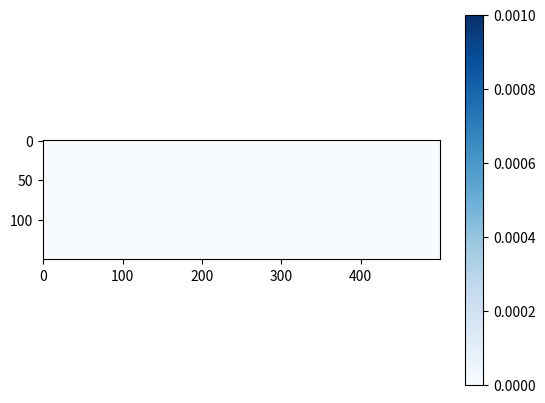

The script that saved this image: (Note: this script raises an exception after producing the figure.)
import numpy as np
import numpy.linalg as linalg
import matplotlib.pyplot as plt
from matplotlib import cm

maxIter = 1000
Re = 1
nx = 500
ny = 150
q = 9
r = ny / 3
uLB = 0.001
nulb = uLB * 2 * r / Re
tau = 1.0 / (3. * nulb + 0.5)

e_i = np.array([[0, 0], [1, 0], [0, 1], [-1, 0], [0, -1], [1, 1], [-1, 1], [-1, -1], [1, -1]])
cx = np.array([0, 1, 0, -1, 0, 1, -1, -1, 1])
cy = np.array([0, 0, 1, 0, -1, 1, 1, -1, -1])
opp = np.array([0, 3, 4, 1, 2, 7, 8, 5, 6])
w_i = np.array([4 / 9, 1 / 9, 1 / 9, 1 / 9, 1 / 9, 1 / 36, 1 / 36, 1 / 36, 1 / 36])

c_sqrd = 1 / 3

rho = np.ones((nx, ny))

uc = np.zeros((nx, ny, q))
obstacle_x = nx / 2
obstacle_y = ny / 2
obstacle_r = ny / 7





def equilibrium(rho, ux, uy):  # Equilibrium distribution function.
    feq = np.zeros((nx, ny, q))
    for i in range(q):
        uc[:,:,i] = ux * cx[i] + uy * cy[i]
    uc2 = uc ** 2
    u2 = ux ** 2 + uy ** 2

    for i in range(q):
        feq[:,:,i] = rho * w_i[i] * (1 + uc[:,:,i] / c_sqrd + (uc2[:,:,i] - c_sqrd * u2) / (2*c_sqrd **2))

    return feq


def set_boundary(max_x, max_y, obst_x, obst_y, obst_r):
    b = np.zeros((max_x, max_y))
    for i in range(max_x):
        for j in range(max_y):
            b[i, j] = (i - obst_x) ** 2 + (j - obst_y) ** 2 <= obst_r ** 2
    b[:, 0] = True
    b[:, -1] = True
    return b == 1

def poiseuille_flow_channel(max_x, max_y, u_max):
    uy = np.zeros((max_x, max_y))
    ux = np.zeros((max_x, max_y))
    for y in range(max_y):
        ux[:,y] = u_max * (1 - np.abs(1 - 2*y/max_y))
    return ux, uy

def poiseulle_flow_boundary(max_y, u_max):
    ux = np.zeros((max_y))
    for y in range(max_y):
        ux[y] = u_max * (1 - np.abs(1 - (2*y/max_y) ** 2))
    return ux

boundary = set_boundary(nx, ny, obstacle_x, obstacle_y, obstacle_r)
not_boundary = boundary == False

BB = np.zeros((nx, ny, q))
# ux, uy = poiseuille_flow_channel(nx, ny, uLB)
ux = np.zeros((nx, ny))
uy = np.zeros((nx, ny))
ux[boundary] = 0
uy[boundary] = 0
f_i = equilibrium(rho, ux, uy)
f_eq = np.copy(f_i)


for t in range(maxIter):
    f_out = f_i - (f_i - f_eq) / tau

    for i in range(q):
        f_out[boundary, i] = f_i[boundary, opp[i]]

    for i in range(q):
        f_i[:, :, i] = np.roll(np.roll(f_out[:, :, i], cx[i], axis=0), cy[i], axis=1)

    rho = np.sum(f_i, axis=2)

    ux = (np.sum(f_i[:, :, [1, 5, 8]], axis=2) - np.sum(f_i[:, :, [3, 6, 7]], axis=2)) / rho
    uy = (np.sum(f_i[:, :, [2, 5, 6]], axis=2) - np.sum(f_i[:, :, [4, 7, 8]], axis=2)) / rho

    # print(np.dot(f_i, cx))

    if (t % 50 == 0):
        plt.clf();
        plt.imshow((ux).transpose(), cmap=cm.Blues)
        plt.clim(0,uLB)
        plt.colorbar()
        plt.savefig("velx/" + str(t / 100).zfill(4) + ".png")
        plt.clf();
        plt.imshow((uy).transpose(), cmap=cm.Blues)
        plt.colorbar()
        plt.savefig("vely/" + str(t / 100).zfill(4) + ".png")
        plt.clf();
        plt.imshow((np.sqrt(ux ** 2 + uy ** 2)).transpose(), cmap=cm.Blues)
        plt.clim(0,uLB)
        plt.colorbar()
        plt.savefig("vel/" + str(t / 100).zfill(4) + ".png")

    ux[0,:] = poiseulle_flow_boundary(ny, uLB)
    for i in range(nx):
        ux[i,not_boundary[i,:]] += 0.0001 * ux[0, not_boundary[i,:]]
    f_eq = equilibrium(rho, ux, uy)

